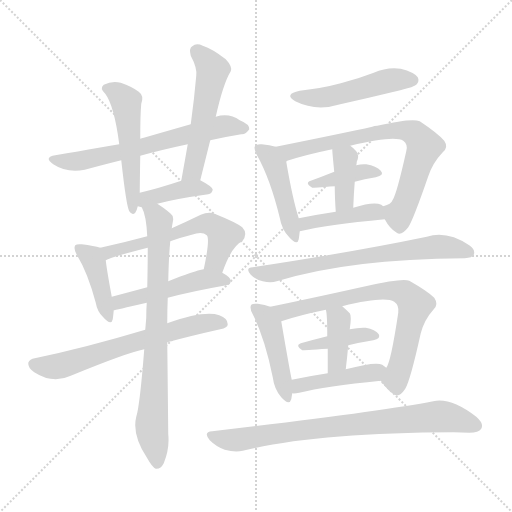
t = 0.00 s
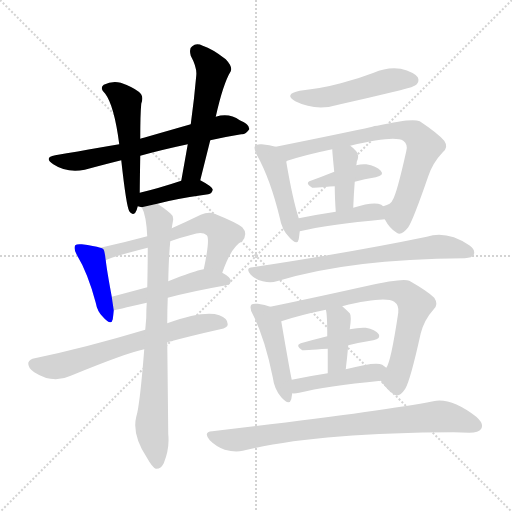
t = 3.01 s
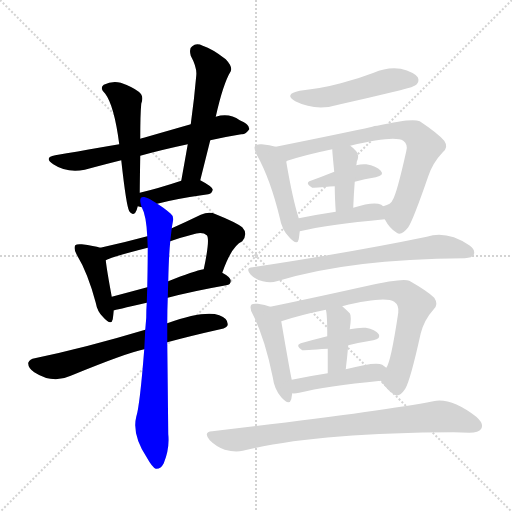
t = 6.03 s
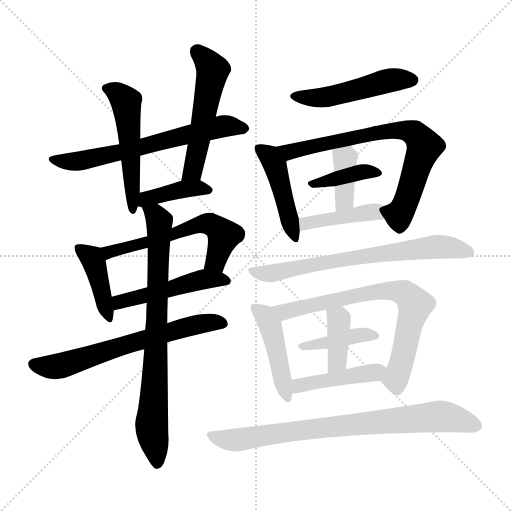
t = 9.04 s
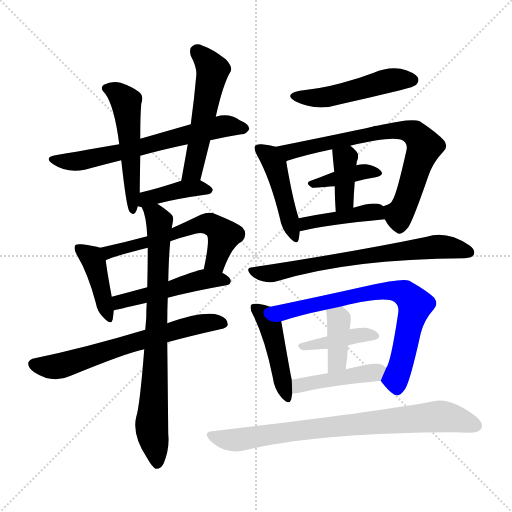
t = 12.05 s
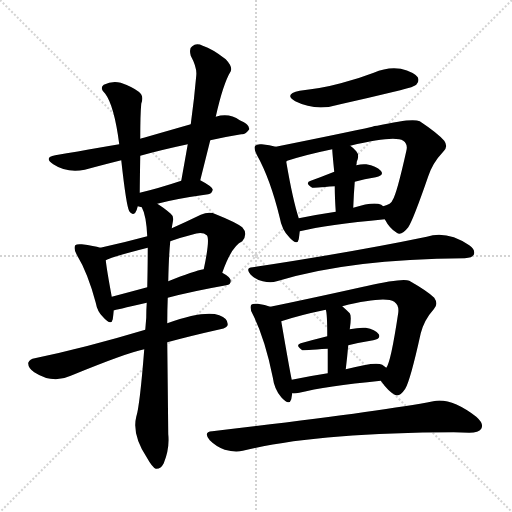
t = 15.07 s

The animated SVG that drew these frames (rendered in a browser with its animation timeline set to each time). Animation: 22 CSS @keyframes rules; one cycle of 15.07 s.

<svg version="1.1" viewBox="0 0 1024 1024" xmlns="http://www.w3.org/2000/svg">
  <g stroke="lightgray" stroke-dasharray="1,1" stroke-width="1" transform="scale(4, 4)">
    <line x1="0" y1="0" x2="256" y2="256"></line>
    <line x1="256" y1="0" x2="0" y2="256"></line>
    <line x1="128" y1="0" x2="128" y2="256"></line>
    <line x1="0" y1="128" x2="256" y2="128"></line>
  </g>
<g transform="scale(1, -1) translate(0, -900)">
   <style type="text/css">
    @keyframes keyframes0 {
      from {
       stroke: blue;
       stroke-dashoffset: 647;
       stroke-width: 128;
       }
       68% {
       animation-timing-function: step-end;
       stroke: blue;
       stroke-dashoffset: 0;
       stroke-width: 128;
       }
       to {
       stroke: black;
       stroke-width: 1024;
       }
       }
       #make-me-a-hanzi-animation-0 {
         animation: keyframes0 0.776530s both;
         animation-delay: 0.000000s;
         animation-timing-function: linear;
       }
    @keyframes keyframes1 {
      from {
       stroke: blue;
       stroke-dashoffset: 515;
       stroke-width: 128;
       }
       63% {
       animation-timing-function: step-end;
       stroke: blue;
       stroke-dashoffset: 0;
       stroke-width: 128;
       }
       to {
       stroke: black;
       stroke-width: 1024;
       }
       }
       #make-me-a-hanzi-animation-1 {
         animation: keyframes1 0.669108s both;
         animation-delay: 0.776530s;
         animation-timing-function: linear;
       }
    @keyframes keyframes2 {
      from {
       stroke: blue;
       stroke-dashoffset: 530;
       stroke-width: 128;
       }
       63% {
       animation-timing-function: step-end;
       stroke: blue;
       stroke-dashoffset: 0;
       stroke-width: 128;
       }
       to {
       stroke: black;
       stroke-width: 1024;
       }
       }
       #make-me-a-hanzi-animation-2 {
         animation: keyframes2 0.681315s both;
         animation-delay: 1.445638s;
         animation-timing-function: linear;
       }
    @keyframes keyframes3 {
      from {
       stroke: blue;
       stroke-dashoffset: 397;
       stroke-width: 128;
       }
       56% {
       animation-timing-function: step-end;
       stroke: blue;
       stroke-dashoffset: 0;
       stroke-width: 128;
       }
       to {
       stroke: black;
       stroke-width: 1024;
       }
       }
       #make-me-a-hanzi-animation-3 {
         animation: keyframes3 0.573079s both;
         animation-delay: 2.126953s;
         animation-timing-function: linear;
       }
    @keyframes keyframes4 {
      from {
       stroke: blue;
       stroke-dashoffset: 413;
       stroke-width: 128;
       }
       57% {
       animation-timing-function: step-end;
       stroke: blue;
       stroke-dashoffset: 0;
       stroke-width: 128;
       }
       to {
       stroke: black;
       stroke-width: 1024;
       }
       }
       #make-me-a-hanzi-animation-4 {
         animation: keyframes4 0.586100s both;
         animation-delay: 2.700033s;
         animation-timing-function: linear;
       }
    @keyframes keyframes5 {
      from {
       stroke: blue;
       stroke-dashoffset: 585;
       stroke-width: 128;
       }
       66% {
       animation-timing-function: step-end;
       stroke: blue;
       stroke-dashoffset: 0;
       stroke-width: 128;
       }
       to {
       stroke: black;
       stroke-width: 1024;
       }
       }
       #make-me-a-hanzi-animation-5 {
         animation: keyframes5 0.726074s both;
         animation-delay: 3.286133s;
         animation-timing-function: linear;
       }
    @keyframes keyframes6 {
      from {
       stroke: blue;
       stroke-dashoffset: 490;
       stroke-width: 128;
       }
       61% {
       animation-timing-function: step-end;
       stroke: blue;
       stroke-dashoffset: 0;
       stroke-width: 128;
       }
       to {
       stroke: black;
       stroke-width: 1024;
       }
       }
       #make-me-a-hanzi-animation-6 {
         animation: keyframes6 0.648763s both;
         animation-delay: 4.012207s;
         animation-timing-function: linear;
       }
    @keyframes keyframes7 {
      from {
       stroke: blue;
       stroke-dashoffset: 647;
       stroke-width: 128;
       }
       68% {
       animation-timing-function: step-end;
       stroke: blue;
       stroke-dashoffset: 0;
       stroke-width: 128;
       }
       to {
       stroke: black;
       stroke-width: 1024;
       }
       }
       #make-me-a-hanzi-animation-7 {
         animation: keyframes7 0.776530s both;
         animation-delay: 4.660970s;
         animation-timing-function: linear;
       }
    @keyframes keyframes8 {
      from {
       stroke: blue;
       stroke-dashoffset: 779;
       stroke-width: 128;
       }
       72% {
       animation-timing-function: step-end;
       stroke: blue;
       stroke-dashoffset: 0;
       stroke-width: 128;
       }
       to {
       stroke: black;
       stroke-width: 1024;
       }
       }
       #make-me-a-hanzi-animation-8 {
         animation: keyframes8 0.883952s both;
         animation-delay: 5.437500s;
         animation-timing-function: linear;
       }
    @keyframes keyframes9 {
      from {
       stroke: blue;
       stroke-dashoffset: 493;
       stroke-width: 128;
       }
       62% {
       animation-timing-function: step-end;
       stroke: blue;
       stroke-dashoffset: 0;
       stroke-width: 128;
       }
       to {
       stroke: black;
       stroke-width: 1024;
       }
       }
       #make-me-a-hanzi-animation-9 {
         animation: keyframes9 0.651204s both;
         animation-delay: 6.321452s;
         animation-timing-function: linear;
       }
    @keyframes keyframes10 {
      from {
       stroke: blue;
       stroke-dashoffset: 453;
       stroke-width: 128;
       }
       60% {
       animation-timing-function: step-end;
       stroke: blue;
       stroke-dashoffset: 0;
       stroke-width: 128;
       }
       to {
       stroke: black;
       stroke-width: 1024;
       }
       }
       #make-me-a-hanzi-animation-10 {
         animation: keyframes10 0.618652s both;
         animation-delay: 6.972656s;
         animation-timing-function: linear;
       }
    @keyframes keyframes11 {
      from {
       stroke: blue;
       stroke-dashoffset: 733;
       stroke-width: 128;
       }
       70% {
       animation-timing-function: step-end;
       stroke: blue;
       stroke-dashoffset: 0;
       stroke-width: 128;
       }
       to {
       stroke: black;
       stroke-width: 1024;
       }
       }
       #make-me-a-hanzi-animation-11 {
         animation: keyframes11 0.846517s both;
         animation-delay: 7.591309s;
         animation-timing-function: linear;
       }
    @keyframes keyframes12 {
      from {
       stroke: blue;
       stroke-dashoffset: 387;
       stroke-width: 128;
       }
       56% {
       animation-timing-function: step-end;
       stroke: blue;
       stroke-dashoffset: 0;
       stroke-width: 128;
       }
       to {
       stroke: black;
       stroke-width: 1024;
       }
       }
       #make-me-a-hanzi-animation-12 {
         animation: keyframes12 0.564941s both;
         animation-delay: 8.437826s;
         animation-timing-function: linear;
       }
    @keyframes keyframes13 {
      from {
       stroke: blue;
       stroke-dashoffset: 383;
       stroke-width: 128;
       }
       55% {
       animation-timing-function: step-end;
       stroke: blue;
       stroke-dashoffset: 0;
       stroke-width: 128;
       }
       to {
       stroke: black;
       stroke-width: 1024;
       }
       }
       #make-me-a-hanzi-animation-13 {
         animation: keyframes13 0.561686s both;
         animation-delay: 9.002767s;
         animation-timing-function: linear;
       }
    @keyframes keyframes14 {
      from {
       stroke: blue;
       stroke-dashoffset: 420;
       stroke-width: 128;
       }
       58% {
       animation-timing-function: step-end;
       stroke: blue;
       stroke-dashoffset: 0;
       stroke-width: 128;
       }
       to {
       stroke: black;
       stroke-width: 1024;
       }
       }
       #make-me-a-hanzi-animation-14 {
         animation: keyframes14 0.591797s both;
         animation-delay: 9.564453s;
         animation-timing-function: linear;
       }
    @keyframes keyframes15 {
      from {
       stroke: blue;
       stroke-dashoffset: 687;
       stroke-width: 128;
       }
       69% {
       animation-timing-function: step-end;
       stroke: blue;
       stroke-dashoffset: 0;
       stroke-width: 128;
       }
       to {
       stroke: black;
       stroke-width: 1024;
       }
       }
       #make-me-a-hanzi-animation-15 {
         animation: keyframes15 0.809082s both;
         animation-delay: 10.156250s;
         animation-timing-function: linear;
       }
    @keyframes keyframes16 {
      from {
       stroke: blue;
       stroke-dashoffset: 452;
       stroke-width: 128;
       }
       60% {
       animation-timing-function: step-end;
       stroke: blue;
       stroke-dashoffset: 0;
       stroke-width: 128;
       }
       to {
       stroke: black;
       stroke-width: 1024;
       }
       }
       #make-me-a-hanzi-animation-16 {
         animation: keyframes16 0.617839s both;
         animation-delay: 10.965332s;
         animation-timing-function: linear;
       }
    @keyframes keyframes17 {
      from {
       stroke: blue;
       stroke-dashoffset: 725;
       stroke-width: 128;
       }
       70% {
       animation-timing-function: step-end;
       stroke: blue;
       stroke-dashoffset: 0;
       stroke-width: 128;
       }
       to {
       stroke: black;
       stroke-width: 1024;
       }
       }
       #make-me-a-hanzi-animation-17 {
         animation: keyframes17 0.840007s both;
         animation-delay: 11.583171s;
         animation-timing-function: linear;
       }
    @keyframes keyframes18 {
      from {
       stroke: blue;
       stroke-dashoffset: 403;
       stroke-width: 128;
       }
       57% {
       animation-timing-function: step-end;
       stroke: blue;
       stroke-dashoffset: 0;
       stroke-width: 128;
       }
       to {
       stroke: black;
       stroke-width: 1024;
       }
       }
       #make-me-a-hanzi-animation-18 {
         animation: keyframes18 0.577962s both;
         animation-delay: 12.423177s;
         animation-timing-function: linear;
       }
    @keyframes keyframes19 {
      from {
       stroke: blue;
       stroke-dashoffset: 388;
       stroke-width: 128;
       }
       56% {
       animation-timing-function: step-end;
       stroke: blue;
       stroke-dashoffset: 0;
       stroke-width: 128;
       }
       to {
       stroke: black;
       stroke-width: 1024;
       }
       }
       #make-me-a-hanzi-animation-19 {
         animation: keyframes19 0.565755s both;
         animation-delay: 13.001139s;
         animation-timing-function: linear;
       }
    @keyframes keyframes20 {
      from {
       stroke: blue;
       stroke-dashoffset: 435;
       stroke-width: 128;
       }
       59% {
       animation-timing-function: step-end;
       stroke: blue;
       stroke-dashoffset: 0;
       stroke-width: 128;
       }
       to {
       stroke: black;
       stroke-width: 1024;
       }
       }
       #make-me-a-hanzi-animation-20 {
         animation: keyframes20 0.604004s both;
         animation-delay: 13.566895s;
         animation-timing-function: linear;
       }
    @keyframes keyframes21 {
      from {
       stroke: blue;
       stroke-dashoffset: 791;
       stroke-width: 128;
       }
       72% {
       animation-timing-function: step-end;
       stroke: blue;
       stroke-dashoffset: 0;
       stroke-width: 128;
       }
       to {
       stroke: black;
       stroke-width: 1024;
       }
       }
       #make-me-a-hanzi-animation-21 {
         animation: keyframes21 0.893717s both;
         animation-delay: 14.170898s;
         animation-timing-function: linear;
       }
</style>
<path d="M 420.5 619.5 Q 451.5 626.5 482.5 631.5 Q 491.5 630.5 498.5 641.5 Q 499.5 651.5 479.5 659.5 Q 458.5 674.5 431.5 666.5 L 381.5 651.5 Q 287.5 624.5 280.5 622.5 L 238.5 611.5 Q 217.5 608.5 197.5 604.5 Q 157.5 597.5 110.5 589.5 Q 86.5 585.5 106.5 571.5 Q 133.5 553.5 169.5 560.5 Q 202.5 569.5 242.5 579.5 L 280.5 588.5 Q 323.5 600.5 375.5 611.5 L 420.5 619.5 Z" fill="lightgray"></path> 
<path d="M 280.5 622.5 Q 280.5 671.5 282.5 692.5 Q 288.5 708.5 277.5 716.5 Q 264.5 726.5 241.5 734.5 Q 223.5 738.5 207.5 730.5 Q 198.5 723.5 210.5 712.5 Q 228.5 688.5 238.5 611.5 L 242.5 579.5 Q 252.5 488.5 258.5 477.5 Q 264.5 468.5 270.5 474.5 Q 273.5 478.5 275.5 487.5 L 279.5 514.5 Q 279.5 526.5 280.5 588.5 L 280.5 622.5 Z" fill="lightgray"></path> 
<path d="M 400.5 539.5 L 420.5 619.5 L 431.5 666.5 Q 446.5 733.5 461.5 757.5 Q 465.5 766.5 451.5 781.5 Q 424.5 802.5 405.5 808.5 Q 392.5 814.5 384.5 807.5 Q 377.5 803.5 381.5 788.5 Q 394.5 764.5 392.5 748.5 Q 388.5 702.5 381.5 651.5 L 375.5 611.5 Q 369.5 577.5 362.5 538.5 C 357.5 508.5 393.5 510.5 400.5 539.5 Z" fill="lightgray"></path> 
<path d="M 314.5 492.5 Q 351.5 502.5 416.5 511.5 Q 423.5 512.5 425.5 520.5 Q 425.5 526.5 400.5 539.5 C 387.5 546.5 387.5 546.5 362.5 538.5 Q 317.5 523.5 279.5 514.5 C 250.5 507.5 246.5 494.5 275.5 487.5 L 283.5 485.5 L 314.5 492.5 Z" fill="lightgray"></path> 
<path d="M 200.5 404.5 Q 188.5 408.5 163.5 411.5 Q 153.5 412.5 150.5 409.5 Q 146.5 403.5 153.5 390.5 Q 175.5 354.5 191.5 294.5 Q 194.5 276.5 206.5 265.5 Q 222.5 247.5 225.5 261.5 Q 226.5 268.5 227.5 279.5 L 223.5 306.5 Q 213.5 360.5 211.5 379.5 C 208.5 402.5 208.5 402.5 200.5 404.5 Z" fill="lightgray"></path> 
<path d="M 444.5 354.5 Q 463.5 408.5 484.5 417.5 Q 496.5 432.5 484.5 445.5 Q 471.5 455.5 431.5 471.5 Q 418.5 477.5 401.5 470.5 Q 370.5 455.5 343.5 443.5 L 294.5 427.5 Q 246.5 414.5 200.5 404.5 C 171.5 398.5 183.5 367.5 211.5 379.5 Q 220.5 385.5 295.5 404.5 L 340.5 417.5 Q 359.5 424.5 383.5 430.5 Q 404.5 437.5 413.5 429.5 Q 420.5 422.5 407.5 361.5 C 401.5 332.5 434.5 326.5 444.5 354.5 Z" fill="lightgray"></path> 
<path d="M 335.5 304.5 Q 384.5 317.5 452.5 329.5 Q 461.5 330.5 461.5 338.5 Q 461.5 345.5 444.5 354.5 C 425.5 365.5 425.5 365.5 407.5 361.5 Q 388.5 358.5 336.5 337.5 L 294.5 325.5 Q 257.5 315.5 223.5 306.5 C 194.5 298.5 198.5 273.5 227.5 279.5 Q 228.5 279.5 293.5 294.5 L 335.5 304.5 Z" fill="lightgray"></path> 
<path d="M 334.5 215.5 Q 382.5 228.5 440.5 241.5 Q 455.5 244.5 455.5 251.5 Q 455.5 263.5 438.5 269.5 Q 408.5 279.5 334.5 253.5 L 290.5 240.5 Q 170.5 204.5 69.5 183.5 Q 59.5 182.5 56.5 174.5 Q 55.5 164.5 68.5 155.5 Q 105.5 131.5 141.5 148.5 Q 253.5 194.5 288.5 201.5 L 334.5 215.5 Z" fill="lightgray"></path> 
<path d="M 334.5 253.5 Q 334.5 280.5 335.5 304.5 L 336.5 337.5 Q 337.5 386.5 340.5 417.5 L 343.5 443.5 Q 344.5 450.5 345.5 455.5 Q 348.5 467.5 341.5 472.5 Q 326.5 485.5 314.5 492.5 C 289.5 509.5 273.5 513.5 283.5 485.5 Q 292.5 469.5 294.5 427.5 L 295.5 404.5 Q 295.5 370.5 294.5 325.5 L 293.5 294.5 Q 292.5 281.5 292.5 264.5 L 290.5 240.5 L 288.5 201.5 Q 279.5 87.5 272.5 66.5 Q 263.5 30.5 294.5 -16.5 Q 304.5 -34.5 311.5 -37.5 Q 321.5 -38.5 327.5 -26.5 Q 339.5 3.5 336.5 31.5 Q 335.5 128.5 334.5 215.5 L 334.5 253.5 Z" fill="lightgray"></path> 
<path d="M 599.5 718.5 Q 566.5 711.5 590.5 697.5 Q 632.5 676.5 680.5 691.5 Q 738.5 704.5 800.5 719.5 Q 828.5 726.5 832.5 730.5 Q 839.5 737.5 835.5 745.5 Q 828.5 755.5 801.5 762.5 Q 774.5 766.5 747.5 754.5 Q 716.5 742.5 681.5 733.5 Q 644.5 723.5 599.5 718.5 Z" fill="lightgray"></path> 
<path d="M 551.5 606.5 Q 539.5 610.5 523.5 611.5 Q 513.5 612.5 510.5 608.5 Q 506.5 604.5 513.5 590.5 Q 540.5 542.5 559.5 464.5 Q 563.5 440.5 578.5 425.5 Q 594.5 407.5 597.5 421.5 Q 598.5 428.5 599.5 437.5 L 597.5 463.5 Q 585.5 500.5 572.5 576.5 C 568.5 601.5 568.5 601.5 551.5 606.5 Z" fill="lightgray"></path> 
<path d="M 769.5 461.5 Q 779.5 442.5 793.5 434.5 Q 802.5 427.5 816.5 445.5 Q 826.5 460.5 856.5 547.5 Q 865.5 574.5 885.5 595.5 Q 897.5 605.5 888.5 618.5 Q 875.5 633.5 839.5 657.5 Q 824.5 664.5 754.5 648.5 Q 748.5 648.5 744.5 646.5 Q 690.5 634.5 551.5 606.5 C 522.5 600.5 544.5 565.5 572.5 576.5 Q 572.5 577.5 574.5 578.5 Q 611.5 590.5 664.5 601.5 L 700.5 608.5 Q 788.5 629.5 806.5 618.5 Q 816.5 611.5 812.5 597.5 Q 793.5 512.5 785.5 500.5 Q 782.5 491.5 766.5 487.5 C 755.5 482.5 755.5 482.5 769.5 461.5 Z" fill="lightgray"></path> 
<path d="M 709.5 536.5 Q 728.5 542.5 751.5 545.5 Q 769.5 549.5 761.5 558.5 Q 752.5 568.5 732.5 571.5 Q 723.5 572.5 712.5 569.5 L 668.5 556.5 Q 643.5 546.5 621.5 538.5 Q 608.5 534.5 624.5 524.5 Q 625.5 524.5 669.5 527.5 L 709.5 536.5 Z" fill="lightgray"></path> 
<path d="M 706.5 484.5 Q 707.5 512.5 709.5 536.5 L 712.5 569.5 Q 713.5 573.5 713.5 576.5 Q 719.5 589.5 712.5 597.5 Q 706.5 604.5 700.5 608.5 C 676.5 626.5 663.5 631.5 664.5 601.5 Q 664.5 595.5 668.5 556.5 L 669.5 527.5 Q 669.5 506.5 671.5 476.5 C 673.5 446.5 705.5 454.5 706.5 484.5 Z" fill="lightgray"></path> 
<path d="M 599.5 437.5 Q 653.5 450.5 769.5 461.5 C 799.5 464.5 791.5 470.5 766.5 487.5 Q 765.5 488.5 762.5 490.5 Q 747.5 497.5 706.5 484.5 L 671.5 476.5 Q 631.5 470.5 597.5 463.5 C 568.5 457.5 570.5 430.5 599.5 437.5 Z" fill="lightgray"></path> 
<path d="M 505.5 365.5 Q 489.5 364.5 501.5 350.5 Q 511.5 340.5 525.5 337.5 Q 541.5 333.5 553.5 337.5 Q 700.5 382.5 929.5 383.5 Q 944.5 384.5 947.5 390.5 Q 951.5 400.5 938.5 409.5 Q 893.5 439.5 853.5 426.5 Q 709.5 396.5 505.5 365.5 Z" fill="lightgray"></path> 
<path d="M 540.5 286.5 Q 530.5 290.5 515.5 292.5 Q 505.5 293.5 502.5 290.5 Q 498.5 284.5 505.5 271.5 Q 529.5 223.5 545.5 145.5 Q 548.5 121.5 562.5 105.5 Q 578.5 87.5 582.5 101.5 L 584.5 113.5 L 583.5 140.5 Q 579.5 158.5 562.5 257.5 C 558.5 280.5 558.5 280.5 540.5 286.5 Z" fill="lightgray"></path> 
<path d="M 761.5 138.5 Q 776.5 117.5 789.5 110.5 Q 798.5 104.5 810.5 122.5 Q 820.5 138.5 841.5 233.5 Q 848.5 260.5 867.5 281.5 Q 877.5 291.5 868.5 304.5 Q 855.5 317.5 818.5 338.5 Q 805.5 344.5 731.5 327.5 Q 728.5 327.5 726.5 326.5 Q 618.5 302.5 540.5 286.5 C 511.5 280.5 533.5 248.5 562.5 257.5 Q 598.5 269.5 651.5 280.5 L 684.5 287.5 Q 769.5 308.5 788.5 296.5 Q 798.5 289.5 796.5 274.5 Q 781.5 174.5 772.5 164.5 C 761.5 138.5 761.5 138.5 761.5 138.5 Z" fill="lightgray"></path> 
<path d="M 696.5 209.5 Q 721.5 215.5 746.5 219.5 Q 762.5 222.5 757.5 231.5 Q 750.5 241.5 731.5 244.5 Q 718.5 245.5 699.5 241.5 L 654.5 227.5 Q 626.5 220.5 601.5 213.5 Q 589.5 209.5 604.5 199.5 Q 605.5 199.5 655.5 202.5 L 696.5 209.5 Z" fill="lightgray"></path> 
<path d="M 691.5 161.5 Q 694.5 186.5 696.5 209.5 L 699.5 241.5 Q 703.5 268.5 699.5 273.5 Q 692.5 280.5 684.5 287.5 C 662.5 307.5 644.5 309.5 651.5 280.5 Q 654.5 274.5 654.5 227.5 L 655.5 202.5 Q 655.5 183.5 655.5 153.5 C 655.5 123.5 687.5 131.5 691.5 161.5 Z" fill="lightgray"></path> 
<path d="M 584.5 113.5 Q 588.5 112.5 598.5 114.5 Q 650.5 127.5 761.5 138.5 C 791.5 141.5 796.5 146.5 772.5 164.5 L 764.5 170.5 Q 751.5 177.5 691.5 161.5 L 655.5 153.5 Q 616.5 147.5 583.5 140.5 C 554.5 134.5 554.5 114.5 584.5 113.5 Z" fill="lightgray"></path> 
<path d="M 424.5 37.5 Q 405.5 36.5 419.5 19.5 Q 432.5 6.5 449.5 0.5 Q 470.5 -5.5 485.5 -1.5 Q 630.5 34.5 907.5 35.5 Q 923.5 35.5 938.5 34.5 Q 957.5 34.5 962.5 42.5 Q 968.5 52.5 952.5 66.5 Q 901.5 105.5 866.5 97.5 Q 758.5 76.5 424.5 37.5 Z" fill="lightgray"></path> 
      <clipPath id="make-me-a-hanzi-clip-0">
      <path d="M 420.5 619.5 Q 451.5 626.5 482.5 631.5 Q 491.5 630.5 498.5 641.5 Q 499.5 651.5 479.5 659.5 Q 458.5 674.5 431.5 666.5 L 381.5 651.5 Q 287.5 624.5 280.5 622.5 L 238.5 611.5 Q 217.5 608.5 197.5 604.5 Q 157.5 597.5 110.5 589.5 Q 86.5 585.5 106.5 571.5 Q 133.5 553.5 169.5 560.5 Q 202.5 569.5 242.5 579.5 L 280.5 588.5 Q 323.5 600.5 375.5 611.5 L 420.5 619.5 Z" fill="lightgray"></path>
      </clipPath>
      <path clip-path="url(#make-me-a-hanzi-clip-0)" d="M 106.5 580.5 L 158.5 577.5 L 431.5 644.5 L 465.5 647.5 L 488.5 642.5 " fill="none" id="make-me-a-hanzi-animation-0" stroke-dasharray="519 1038" stroke-linecap="round"></path>

      <clipPath id="make-me-a-hanzi-clip-1">
      <path d="M 280.5 622.5 Q 280.5 671.5 282.5 692.5 Q 288.5 708.5 277.5 716.5 Q 264.5 726.5 241.5 734.5 Q 223.5 738.5 207.5 730.5 Q 198.5 723.5 210.5 712.5 Q 228.5 688.5 238.5 611.5 L 242.5 579.5 Q 252.5 488.5 258.5 477.5 Q 264.5 468.5 270.5 474.5 Q 273.5 478.5 275.5 487.5 L 279.5 514.5 Q 279.5 526.5 280.5 588.5 L 280.5 622.5 Z" fill="lightgray"></path>
      </clipPath>
      <path clip-path="url(#make-me-a-hanzi-clip-1)" d="M 214.5 722.5 L 233.5 715.5 L 253.5 689.5 L 266.5 483.5 " fill="none" id="make-me-a-hanzi-animation-1" stroke-dasharray="387 774" stroke-linecap="round"></path>

      <clipPath id="make-me-a-hanzi-clip-2">
      <path d="M 400.5 539.5 L 420.5 619.5 L 431.5 666.5 Q 446.5 733.5 461.5 757.5 Q 465.5 766.5 451.5 781.5 Q 424.5 802.5 405.5 808.5 Q 392.5 814.5 384.5 807.5 Q 377.5 803.5 381.5 788.5 Q 394.5 764.5 392.5 748.5 Q 388.5 702.5 381.5 651.5 L 375.5 611.5 Q 369.5 577.5 362.5 538.5 C 357.5 508.5 393.5 510.5 400.5 539.5 Z" fill="lightgray"></path>
      </clipPath>
      <path clip-path="url(#make-me-a-hanzi-clip-2)" d="M 394.5 796.5 L 425.5 760.5 L 387.5 564.5 L 368.5 545.5 " fill="none" id="make-me-a-hanzi-animation-2" stroke-dasharray="402 804" stroke-linecap="round"></path>

      <clipPath id="make-me-a-hanzi-clip-3">
      <path d="M 314.5 492.5 Q 351.5 502.5 416.5 511.5 Q 423.5 512.5 425.5 520.5 Q 425.5 526.5 400.5 539.5 C 387.5 546.5 387.5 546.5 362.5 538.5 Q 317.5 523.5 279.5 514.5 C 250.5 507.5 246.5 494.5 275.5 487.5 L 283.5 485.5 L 314.5 492.5 Z" fill="lightgray"></path>
      </clipPath>
      <path clip-path="url(#make-me-a-hanzi-clip-3)" d="M 281.5 493.5 L 292.5 502.5 L 360.5 520.5 L 416.5 520.5 " fill="none" id="make-me-a-hanzi-animation-3" stroke-dasharray="269 538" stroke-linecap="round"></path>

      <clipPath id="make-me-a-hanzi-clip-4">
      <path d="M 200.5 404.5 Q 188.5 408.5 163.5 411.5 Q 153.5 412.5 150.5 409.5 Q 146.5 403.5 153.5 390.5 Q 175.5 354.5 191.5 294.5 Q 194.5 276.5 206.5 265.5 Q 222.5 247.5 225.5 261.5 Q 226.5 268.5 227.5 279.5 L 223.5 306.5 Q 213.5 360.5 211.5 379.5 C 208.5 402.5 208.5 402.5 200.5 404.5 Z" fill="lightgray"></path>
      </clipPath>
      <path clip-path="url(#make-me-a-hanzi-clip-4)" d="M 157.5 404.5 L 187.5 376.5 L 216.5 264.5 " fill="none" id="make-me-a-hanzi-animation-4" stroke-dasharray="285 570" stroke-linecap="round"></path>

      <clipPath id="make-me-a-hanzi-clip-5">
      <path d="M 444.5 354.5 Q 463.5 408.5 484.5 417.5 Q 496.5 432.5 484.5 445.5 Q 471.5 455.5 431.5 471.5 Q 418.5 477.5 401.5 470.5 Q 370.5 455.5 343.5 443.5 L 294.5 427.5 Q 246.5 414.5 200.5 404.5 C 171.5 398.5 183.5 367.5 211.5 379.5 Q 220.5 385.5 295.5 404.5 L 340.5 417.5 Q 359.5 424.5 383.5 430.5 Q 404.5 437.5 413.5 429.5 Q 420.5 422.5 407.5 361.5 C 401.5 332.5 434.5 326.5 444.5 354.5 Z" fill="lightgray"></path>
      </clipPath>
      <path clip-path="url(#make-me-a-hanzi-clip-5)" d="M 210.5 386.5 L 222.5 397.5 L 281.5 409.5 L 400.5 452.5 L 420.5 451.5 L 447.5 428.5 L 429.5 375.5 L 415.5 371.5 " fill="none" id="make-me-a-hanzi-animation-5" stroke-dasharray="457 914" stroke-linecap="round"></path>

      <clipPath id="make-me-a-hanzi-clip-6">
      <path d="M 335.5 304.5 Q 384.5 317.5 452.5 329.5 Q 461.5 330.5 461.5 338.5 Q 461.5 345.5 444.5 354.5 C 425.5 365.5 425.5 365.5 407.5 361.5 Q 388.5 358.5 336.5 337.5 L 294.5 325.5 Q 257.5 315.5 223.5 306.5 C 194.5 298.5 198.5 273.5 227.5 279.5 Q 228.5 279.5 293.5 294.5 L 335.5 304.5 Z" fill="lightgray"></path>
      </clipPath>
      <path clip-path="url(#make-me-a-hanzi-clip-6)" d="M 227.5 286.5 L 247.5 299.5 L 385.5 336.5 L 452.5 338.5 " fill="none" id="make-me-a-hanzi-animation-6" stroke-dasharray="362 724" stroke-linecap="round"></path>

      <clipPath id="make-me-a-hanzi-clip-7">
      <path d="M 334.5 215.5 Q 382.5 228.5 440.5 241.5 Q 455.5 244.5 455.5 251.5 Q 455.5 263.5 438.5 269.5 Q 408.5 279.5 334.5 253.5 L 290.5 240.5 Q 170.5 204.5 69.5 183.5 Q 59.5 182.5 56.5 174.5 Q 55.5 164.5 68.5 155.5 Q 105.5 131.5 141.5 148.5 Q 253.5 194.5 288.5 201.5 L 334.5 215.5 Z" fill="lightgray"></path>
      </clipPath>
      <path clip-path="url(#make-me-a-hanzi-clip-7)" d="M 67.5 172.5 L 84.5 166.5 L 116.5 167.5 L 385.5 249.5 L 445.5 253.5 " fill="none" id="make-me-a-hanzi-animation-7" stroke-dasharray="519 1038" stroke-linecap="round"></path>

      <clipPath id="make-me-a-hanzi-clip-8">
      <path d="M 334.5 253.5 Q 334.5 280.5 335.5 304.5 L 336.5 337.5 Q 337.5 386.5 340.5 417.5 L 343.5 443.5 Q 344.5 450.5 345.5 455.5 Q 348.5 467.5 341.5 472.5 Q 326.5 485.5 314.5 492.5 C 289.5 509.5 273.5 513.5 283.5 485.5 Q 292.5 469.5 294.5 427.5 L 295.5 404.5 Q 295.5 370.5 294.5 325.5 L 293.5 294.5 Q 292.5 281.5 292.5 264.5 L 290.5 240.5 L 288.5 201.5 Q 279.5 87.5 272.5 66.5 Q 263.5 30.5 294.5 -16.5 Q 304.5 -34.5 311.5 -37.5 Q 321.5 -38.5 327.5 -26.5 Q 339.5 3.5 336.5 31.5 Q 335.5 128.5 334.5 215.5 L 334.5 253.5 Z" fill="lightgray"></path>
      </clipPath>
      <path clip-path="url(#make-me-a-hanzi-clip-8)" d="M 292.5 483.5 L 309.5 471.5 L 318.5 453.5 L 303.5 55.5 L 313.5 -27.5 " fill="none" id="make-me-a-hanzi-animation-8" stroke-dasharray="651 1302" stroke-linecap="round"></path>

      <clipPath id="make-me-a-hanzi-clip-9">
      <path d="M 599.5 718.5 Q 566.5 711.5 590.5 697.5 Q 632.5 676.5 680.5 691.5 Q 738.5 704.5 800.5 719.5 Q 828.5 726.5 832.5 730.5 Q 839.5 737.5 835.5 745.5 Q 828.5 755.5 801.5 762.5 Q 774.5 766.5 747.5 754.5 Q 716.5 742.5 681.5 733.5 Q 644.5 723.5 599.5 718.5 Z" fill="lightgray"></path>
      </clipPath>
      <path clip-path="url(#make-me-a-hanzi-clip-9)" d="M 592.5 709.5 L 615.5 703.5 L 653.5 706.5 L 771.5 737.5 L 824.5 739.5 " fill="none" id="make-me-a-hanzi-animation-9" stroke-dasharray="365 730" stroke-linecap="round"></path>

      <clipPath id="make-me-a-hanzi-clip-10">
      <path d="M 551.5 606.5 Q 539.5 610.5 523.5 611.5 Q 513.5 612.5 510.5 608.5 Q 506.5 604.5 513.5 590.5 Q 540.5 542.5 559.5 464.5 Q 563.5 440.5 578.5 425.5 Q 594.5 407.5 597.5 421.5 Q 598.5 428.5 599.5 437.5 L 597.5 463.5 Q 585.5 500.5 572.5 576.5 C 568.5 601.5 568.5 601.5 551.5 606.5 Z" fill="lightgray"></path>
      </clipPath>
      <path clip-path="url(#make-me-a-hanzi-clip-10)" d="M 518.5 603.5 L 538.5 588.5 L 552.5 563.5 L 588.5 424.5 " fill="none" id="make-me-a-hanzi-animation-10" stroke-dasharray="325 650" stroke-linecap="round"></path>

      <clipPath id="make-me-a-hanzi-clip-11">
      <path d="M 769.5 461.5 Q 779.5 442.5 793.5 434.5 Q 802.5 427.5 816.5 445.5 Q 826.5 460.5 856.5 547.5 Q 865.5 574.5 885.5 595.5 Q 897.5 605.5 888.5 618.5 Q 875.5 633.5 839.5 657.5 Q 824.5 664.5 754.5 648.5 Q 748.5 648.5 744.5 646.5 Q 690.5 634.5 551.5 606.5 C 522.5 600.5 544.5 565.5 572.5 576.5 Q 572.5 577.5 574.5 578.5 Q 611.5 590.5 664.5 601.5 L 700.5 608.5 Q 788.5 629.5 806.5 618.5 Q 816.5 611.5 812.5 597.5 Q 793.5 512.5 785.5 500.5 Q 782.5 491.5 766.5 487.5 C 755.5 482.5 755.5 482.5 769.5 461.5 Z" fill="lightgray"></path>
      </clipPath>
      <path clip-path="url(#make-me-a-hanzi-clip-11)" d="M 562.5 606.5 L 578.5 595.5 L 769.5 637.5 L 827.5 634.5 L 848.5 607.5 L 821.5 522.5 L 801.5 476.5 L 794.5 470.5 L 776.5 482.5 " fill="none" id="make-me-a-hanzi-animation-11" stroke-dasharray="605 1210" stroke-linecap="round"></path>

      <clipPath id="make-me-a-hanzi-clip-12">
      <path d="M 709.5 536.5 Q 728.5 542.5 751.5 545.5 Q 769.5 549.5 761.5 558.5 Q 752.5 568.5 732.5 571.5 Q 723.5 572.5 712.5 569.5 L 668.5 556.5 Q 643.5 546.5 621.5 538.5 Q 608.5 534.5 624.5 524.5 Q 625.5 524.5 669.5 527.5 L 709.5 536.5 Z" fill="lightgray"></path>
      </clipPath>
      <path clip-path="url(#make-me-a-hanzi-clip-12)" d="M 626.5 532.5 L 720.5 555.5 L 754.5 553.5 " fill="none" id="make-me-a-hanzi-animation-12" stroke-dasharray="259 518" stroke-linecap="round"></path>

      <clipPath id="make-me-a-hanzi-clip-13">
      <path d="M 706.5 484.5 Q 707.5 512.5 709.5 536.5 L 712.5 569.5 Q 713.5 573.5 713.5 576.5 Q 719.5 589.5 712.5 597.5 Q 706.5 604.5 700.5 608.5 C 676.5 626.5 663.5 631.5 664.5 601.5 Q 664.5 595.5 668.5 556.5 L 669.5 527.5 Q 669.5 506.5 671.5 476.5 C 673.5 446.5 705.5 454.5 706.5 484.5 Z" fill="lightgray"></path>
      </clipPath>
      <path clip-path="url(#make-me-a-hanzi-clip-13)" d="M 671.5 598.5 L 690.5 582.5 L 689.5 505.5 L 675.5 484.5 " fill="none" id="make-me-a-hanzi-animation-13" stroke-dasharray="255 510" stroke-linecap="round"></path>

      <clipPath id="make-me-a-hanzi-clip-14">
      <path d="M 599.5 437.5 Q 653.5 450.5 769.5 461.5 C 799.5 464.5 791.5 470.5 766.5 487.5 Q 765.5 488.5 762.5 490.5 Q 747.5 497.5 706.5 484.5 L 671.5 476.5 Q 631.5 470.5 597.5 463.5 C 568.5 457.5 570.5 430.5 599.5 437.5 Z" fill="lightgray"></path>
      </clipPath>
      <path clip-path="url(#make-me-a-hanzi-clip-14)" d="M 603.5 444.5 L 620.5 456.5 L 747.5 476.5 L 758.5 466.5 " fill="none" id="make-me-a-hanzi-animation-14" stroke-dasharray="292 584" stroke-linecap="round"></path>

      <clipPath id="make-me-a-hanzi-clip-15">
      <path d="M 505.5 365.5 Q 489.5 364.5 501.5 350.5 Q 511.5 340.5 525.5 337.5 Q 541.5 333.5 553.5 337.5 Q 700.5 382.5 929.5 383.5 Q 944.5 384.5 947.5 390.5 Q 951.5 400.5 938.5 409.5 Q 893.5 439.5 853.5 426.5 Q 709.5 396.5 505.5 365.5 Z" fill="lightgray"></path>
      </clipPath>
      <path clip-path="url(#make-me-a-hanzi-clip-15)" d="M 513.5 355.5 L 544.5 353.5 L 650.5 375.5 L 851.5 404.5 L 895.5 405.5 L 938.5 395.5 " fill="none" id="make-me-a-hanzi-animation-15" stroke-dasharray="559 1118" stroke-linecap="round"></path>

      <clipPath id="make-me-a-hanzi-clip-16">
      <path d="M 540.5 286.5 Q 530.5 290.5 515.5 292.5 Q 505.5 293.5 502.5 290.5 Q 498.5 284.5 505.5 271.5 Q 529.5 223.5 545.5 145.5 Q 548.5 121.5 562.5 105.5 Q 578.5 87.5 582.5 101.5 L 584.5 113.5 L 583.5 140.5 Q 579.5 158.5 562.5 257.5 C 558.5 280.5 558.5 280.5 540.5 286.5 Z" fill="lightgray"></path>
      </clipPath>
      <path clip-path="url(#make-me-a-hanzi-clip-16)" d="M 509.5 285.5 L 528.5 269.5 L 543.5 242.5 L 572.5 105.5 " fill="none" id="make-me-a-hanzi-animation-16" stroke-dasharray="324 648" stroke-linecap="round"></path>

      <clipPath id="make-me-a-hanzi-clip-17">
      <path d="M 761.5 138.5 Q 776.5 117.5 789.5 110.5 Q 798.5 104.5 810.5 122.5 Q 820.5 138.5 841.5 233.5 Q 848.5 260.5 867.5 281.5 Q 877.5 291.5 868.5 304.5 Q 855.5 317.5 818.5 338.5 Q 805.5 344.5 731.5 327.5 Q 728.5 327.5 726.5 326.5 Q 618.5 302.5 540.5 286.5 C 511.5 280.5 533.5 248.5 562.5 257.5 Q 598.5 269.5 651.5 280.5 L 684.5 287.5 Q 769.5 308.5 788.5 296.5 Q 798.5 289.5 796.5 274.5 Q 781.5 174.5 772.5 164.5 C 761.5 138.5 761.5 138.5 761.5 138.5 Z" fill="lightgray"></path>
      </clipPath>
      <path clip-path="url(#make-me-a-hanzi-clip-17)" d="M 547.5 284.5 L 568.5 276.5 L 745.5 317.5 L 784.5 319.5 L 809.5 313.5 L 830.5 290.5 L 791.5 140.5 L 794.5 126.5 " fill="none" id="make-me-a-hanzi-animation-17" stroke-dasharray="597 1194" stroke-linecap="round"></path>

      <clipPath id="make-me-a-hanzi-clip-18">
      <path d="M 696.5 209.5 Q 721.5 215.5 746.5 219.5 Q 762.5 222.5 757.5 231.5 Q 750.5 241.5 731.5 244.5 Q 718.5 245.5 699.5 241.5 L 654.5 227.5 Q 626.5 220.5 601.5 213.5 Q 589.5 209.5 604.5 199.5 Q 605.5 199.5 655.5 202.5 L 696.5 209.5 Z" fill="lightgray"></path>
      </clipPath>
      <path clip-path="url(#make-me-a-hanzi-clip-18)" d="M 605.5 207.5 L 644.5 210.5 L 708.5 228.5 L 749.5 228.5 " fill="none" id="make-me-a-hanzi-animation-18" stroke-dasharray="275 550" stroke-linecap="round"></path>

      <clipPath id="make-me-a-hanzi-clip-19">
      <path d="M 691.5 161.5 Q 694.5 186.5 696.5 209.5 L 699.5 241.5 Q 703.5 268.5 699.5 273.5 Q 692.5 280.5 684.5 287.5 C 662.5 307.5 644.5 309.5 651.5 280.5 Q 654.5 274.5 654.5 227.5 L 655.5 202.5 Q 655.5 183.5 655.5 153.5 C 655.5 123.5 687.5 131.5 691.5 161.5 Z" fill="lightgray"></path>
      </clipPath>
      <path clip-path="url(#make-me-a-hanzi-clip-19)" d="M 657.5 278.5 L 677.5 261.5 L 675.5 181.5 L 660.5 160.5 " fill="none" id="make-me-a-hanzi-animation-19" stroke-dasharray="260 520" stroke-linecap="round"></path>

      <clipPath id="make-me-a-hanzi-clip-20">
      <path d="M 584.5 113.5 Q 588.5 112.5 598.5 114.5 Q 650.5 127.5 761.5 138.5 C 791.5 141.5 796.5 146.5 772.5 164.5 L 764.5 170.5 Q 751.5 177.5 691.5 161.5 L 655.5 153.5 Q 616.5 147.5 583.5 140.5 C 554.5 134.5 554.5 114.5 584.5 113.5 Z" fill="lightgray"></path>
      </clipPath>
      <path clip-path="url(#make-me-a-hanzi-clip-20)" d="M 591.5 120.5 L 606.5 131.5 L 748.5 153.5 L 763.5 160.5 " fill="none" id="make-me-a-hanzi-animation-20" stroke-dasharray="307 614" stroke-linecap="round"></path>

      <clipPath id="make-me-a-hanzi-clip-21">
      <path d="M 424.5 37.5 Q 405.5 36.5 419.5 19.5 Q 432.5 6.5 449.5 0.5 Q 470.5 -5.5 485.5 -1.5 Q 630.5 34.5 907.5 35.5 Q 923.5 35.5 938.5 34.5 Q 957.5 34.5 962.5 42.5 Q 968.5 52.5 952.5 66.5 Q 901.5 105.5 866.5 97.5 Q 758.5 76.5 424.5 37.5 Z" fill="lightgray"></path>
      </clipPath>
      <path clip-path="url(#make-me-a-hanzi-clip-21)" d="M 422.5 28.5 L 470.5 19.5 L 608.5 41.5 L 882.5 67.5 L 951.5 48.5 " fill="none" id="make-me-a-hanzi-animation-21" stroke-dasharray="663 1326" stroke-linecap="round"></path>

</g>
</svg>
